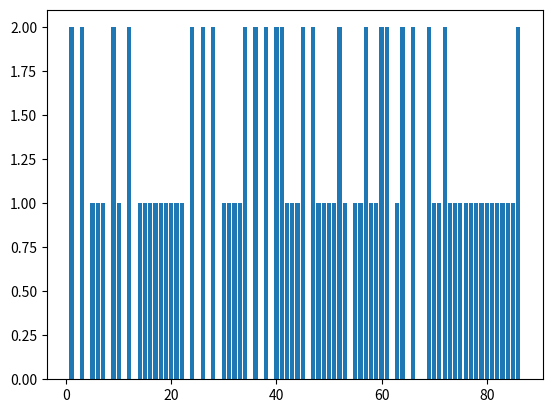

Generate this figure with matplotlib:
import random
import matplotlib.pyplot as plt

def initialize(segments, max_vel, l, l_o, l_o_back):
    '''
    Segments is the number of grid points to simulate in a lane
    l is the number of grid positions to look ahead in a vehicle's lane.
    Essentially, it is a decision-making window.
    Normally, l is set to max velocity.
    l_o is a decision-making decision concerning cars ahead in the other
    lane. Again, this can be set to max velocity.
    l_o_back is decision-making window concerning cars coming from behind 
    prior to switching lanes. It can either be kept as a constant or
    varied according to both the distance and the velocity of the car behind.
    '''
    
    #initial car positions
    lane1 = [random.randint(0,1) for x in range(segments)]
    lane2 = [random.randint(0,1) for s in range(segments)]
    
    #initial velocity for cars
    vel_lane1 = [random.randint(0,max_vel) if (x !=0) else 0 for x in lane1]
    vel_lane2 = [random.randint(0,max_vel) if (x!= 0) else 0 for x in lane2]
    
    #track simulation time for each car
    tt = ([0]*segments,[0]*segments) 
    travel_distribution = {} 
    
    return ((lane1, lane2),(vel_lane1, vel_lane2), max_vel, l , l_o, l_o_back, tt,travel_distribution)



def get_occupied(i):
    '''
    get indices where cars are to avoid needless computations for empty indices
    '''
    
    if i == 0:
        occupied = [x   for x in range(len(lanes[0])) if lanes[0][x] != 0]
        
    else:
        occupied = [x  for x in range(len(lanes[1])) if lanes[1][x] != 0 ]
        
    return occupied


def get_gap(i,lane):
    '''
    get distance between car and predecessor in current lane.
    Returns 0 if there is a vehicle on the bordering patch
    '''
    
    try:
        gap = lanes[lane][i+1:].index(1)
        
    except:
        gap = None     #no car ahead
        
    return gap


def get_gap_o(i,lane):
    '''
    get distance between car and predecessor in other lane
    Returns -1 if there is a car on the adjacent patch in the other lane
    '''
    
    try:
        gap = lanes[lane-1][i:].index(1) - 1
        
    except:
        gap = None #no car ahead in other lane
        
    return gap


def get_gap_o_back(i,lane):
    '''
    get distance between car and car behind in other lane.
    Returns -1 if there is a car on the adjacent patch and 0
    if there is a car immediately behind
    '''
    
    #get list of cars behind in other lane
    rev_o = lanes[lane-1][:i+1]
    rev_o.reverse()
    
    try:
        gap = rev_o.index(1) -1
        
    except:
        gap = None
        
    return gap


def update(lanes_data, velocity_data, max_vel, ttd, TDd):
    '''
    Rules for updating vehicle positions. Essentially the engine of the simulation
    '''  
    
    #get occupied cells in both lanes
    lane0_occupied = get_occupied(0)
    lane1_occupied = get_occupied(1)
    
    #copy velocity and lane data into temporary lists
    temp_vel = (velocity_data[0][:], velocity_data[1][:])
    temp_lanes = (lanes_data[:])


    def switch_lanes(i,lane):
        '''
        Rules on which cars can switch lanes.
        A car plans switching if it has to slow down in current lane
        It tries to avoid getting in other cars way in the other lane
        It also avoids bumping into its successor in the next lane
        Only switches if it can accomplish both tasks simulataneously
        Otherwise, it stays in its lane and slows down
        '''
        
        #gap to successot
        gap_o = get_gap_o(i,lane) 
        
        if gap_o != None: 
            
            # room ahead
            if gap_o > l_o: 
                gap_o_back = get_gap_o_back(i,lane)
                
                if gap_o_back != None: #car ahead and car behind
                    
                    #room behind as well
                    if gap_o_back > l_o_back: 
                        
                        #swap lane data  
                        temp_lanes[lane -1][i] = 1
                        temp_lanes[lane][i] = 0
                        
                        #swap velocity data
                        temp_vel[lane -1][i] =  temp_vel[lane][i]
                        temp_vel[lane][i] = 0
                        
                        # swap time data
                        ttd[lane - 1][i] = ttd[lane][i]
                        ttd[lane][i] = 0
                        
                    #room ahead but none behind, abort switch    
                    else: 
                        temp_vel[lane][i] = get_gap(i,lane)                     
                  
                #car ahead and none behind. Room ahead for switch though
                else: 
                    
                    #swap lane data
                    temp_lanes[lane -1][i] = 1
                    temp_lanes[lane][i] = 0
                    
                    #swap velocity data
                    temp_vel[lane -1][i] =  temp_vel[lane][i]
                    temp_vel[lane][i] = 0 
                    
                    #swap time data
                    ttd[lane - 1][i] = ttd[lane][i]
                    ttd[lane][i] = 0
            
            #car ahead and not enough room to move forward abort switch
            else:
                temp_vel[lane][i] = get_gap(i,lane)
                
         
        # no car ahead. check if car behind
        else:
            
            gap_o_back = get_gap_o_back(i,lane)
            
            #car ahead and car behind
            if gap_o_back != None: 
                
                #room ahead and behind
                if gap_o_back > l_o_back: 
                    
                    #swap lane data  
                    temp_lanes[lane -1][i] = 1
                    temp_lanes[lane][i] = 0
                    
                    #swap velocity data
                    temp_vel[lane -1][i] =  temp_vel[lane][i]
                    temp_vel[lane][i] = 0
                    
                    #swap time data
                    ttd[lane - 1][i] = ttd[lane][i]
                    ttd[lane][i] = 0
                    
                #room ahead but none form behind, abort switch    
                else: 
                    temp_vel[lane][i] = get_gap(i,lane)            

            #car ahead but none behind. Room ahead for switch though        
            else: 
                #swap lane data 
                temp_lanes[lane -1][i] = 1
                temp_lanes[lane][i] = 0
                
                #swap velocity data
                temp_vel[lane -1][i] =  temp_vel[lane][i]
                temp_vel[lane][i] = 0
                
                #swap time data
                ttd[lane - 1][i] = ttd[lane][i]
                ttd[lane][i] = 0
                
                
    
    # run updates for cars in lane 0
    for pos in lane0_occupied:
        
        #increase time spent in simulation by one
        ttd[0][pos] += 1  
        
        #rules for car ahead
        if get_gap(pos,0) != None:
            
            #accelerate if velocity less than max velocity
            if velocity_data[0][pos] < max_vel:
                temp_vel[0][pos] += 1 if temp_vel[0][pos] < max_vel else True
             
            #switch lanes if possible, else decelerate
            if temp_vel[0][pos] > get_gap(pos,0):
                switch_lanes(pos,0)

            # randomly slowing down     
            if temp_vel[0][pos] > 0 and random.random() < 0.3:
                temp_vel[0][pos] -= 1
                
        # no car ahead       
        else:
            
            #accelerate if traveling at less than max velocity
            if velocity_data[0][pos] < max_vel:
                temp_vel[0][pos] += 1
               

    #run updates for cars in lane 1
    for pos in lane1_occupied:
        
        #increment time spent in simulation for each car by 1
        ttd[1][pos] += 1
        
        # rules for car ahead
        if get_gap(pos,1) != None:
            
            #accelerate initially
            if velocity_data[1][pos] < max_vel:
                temp_vel[1][pos] += 1 if temp_vel[1][pos] < max_vel else True
               
            #switch lanes or slow down if switch impossible
            if temp_vel[1][pos] > get_gap(pos,1):
                 switch_lanes(pos,1)

            #randomly slow down vehicles        
            if temp_vel[1][pos] > 0 and random.random() < 0.3:
                temp_vel[1][pos] -= 1
                
        #rules for unobstructed lane        
        else:
            
            #accelerate if driving under speed limit
            if velocity_data[1][pos] < max_vel:
                temp_vel[1][pos] += 1
      
    
    #update velocity and vehicle position data            
    velocities = temp_vel[:]
    lanes = temp_lanes[:]
    
    #get current cell occupation data
    occupied0 = [x for x in range(len(lanes[0])) if lanes[0][x] != 0]
    occupied1 = [x for x in range(len(lanes[1])) if lanes[1][x] != 0]
    
    #position update code for cars in lane 1
    #should write this as a function going forward
    for i in occupied0:
        step = velocities[0][i]

        #rules for non-stationary cars
        if step > 0:
            
            # car remains on stretch after update
            if (i + step < len(velocities[0])):
                
                lanes[0][i + step] = 1
                velocities[0][i + step] = step
                
                ttd[0][i + step] = ttd[0][i]
                ttd[0][i] = 0
            
            #car leaves road segment after update
            else:
                
                #update exit times with velocity
                time = ttd[0][i]
                if TDd.get(time) != None:
                    TDd[time] += 1
                else:
                    TDd[time] = 1
                ttd[0][i] = 0
             
            #indicate vacation of cell by cars
            lanes[0][i] = 0
            velocities[0][i] = 0

                   
    #same comments as update for lane 0   
    for i in occupied1:
        step = velocities[1][i]
        
        if step > 0:
            
            if (i + step < len(velocities[1])):
                lanes[1][i + step] = 1
                velocities[1][i + step] = step
                
                ttd[1][i + step] = ttd[1][i]
                ttd[1][i] = 0
                
            else:
                time = ttd[1][i] 
                if TDd.get(time) != None:
                    TDd[time] += 1
                else:
                    TDd[time] = 1
                ttd[1][i] = 0
                
            lanes[1][i] = 0
            velocities[1][i] = 0
                    
        
    return(lanes,velocities,ttd,TDd)
  
if __name__ == '__main__':    
#initialize model and run simulations
    lanes, velocities, max_vel, l, l_o, l_o_back, ttd, TDd = initialize(100, 5, 5, 2, 2)

    while (get_occupied(0) or get_occupied(1)):
          lanes,velocities, ttd, TDd = update(lanes, velocities, max_vel, ttd,TDd)

    plt.figure('Distribution of exits per simulation time')
    plt.bar(TDd.keys(), TDd.values())
    plt.show()
